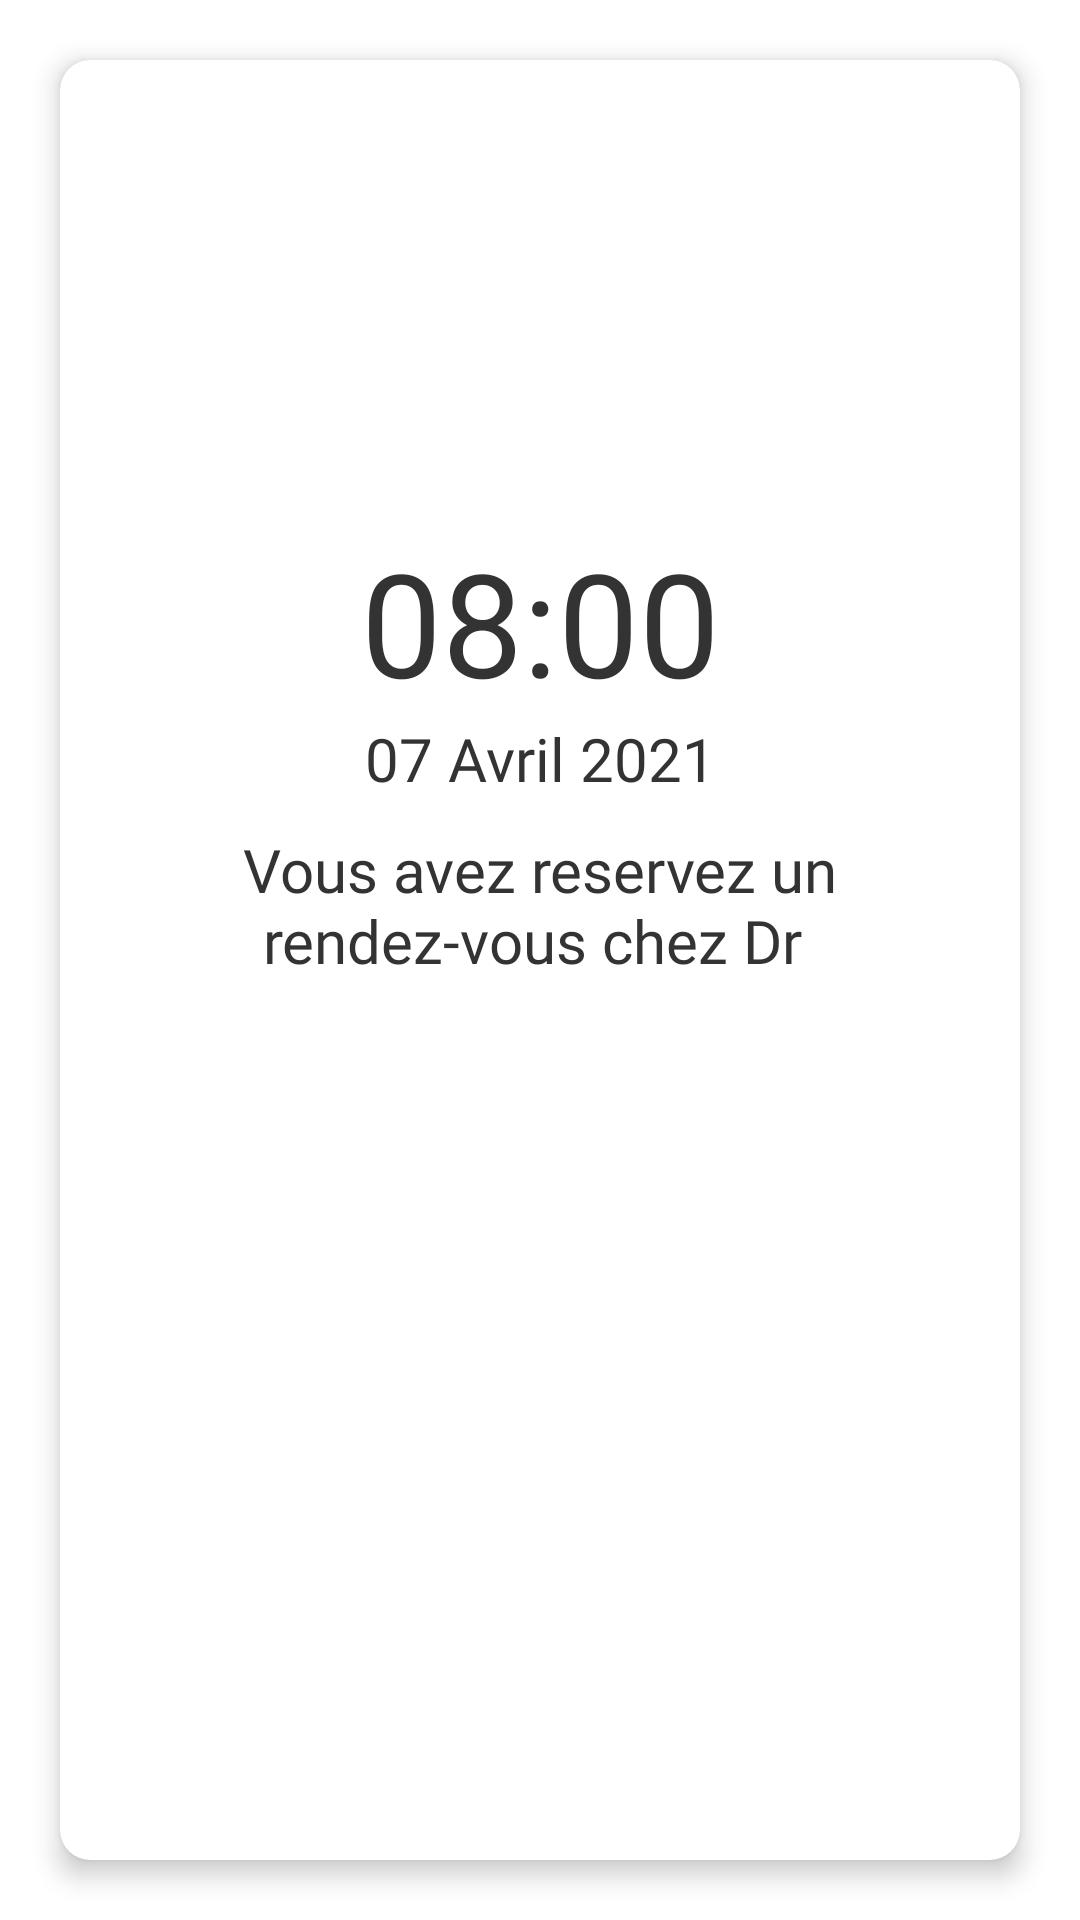

The Android layout XML behind this screen, and the referenced resources:
<!-- AndroidManifest.xml: application theme Theme.Projet_tdm -->
<!-- res/layout/fragment_infos_booking.xml -->
<?xml version="1.0" encoding="utf-8"?>
<androidx.constraintlayout.widget.ConstraintLayout xmlns:android="http://schemas.android.com/apk/res/android"
xmlns:app="http://schemas.android.com/apk/res-auto"
xmlns:tools="http://schemas.android.com/tools"
android:layout_width="match_parent"
android:layout_height="match_parent"
tools:context=".ui.bookings.InfosBookingFragment">

<androidx.cardview.widget.CardView
    android:layout_width="0dp"
    android:layout_height="0dp"
    android:layout_marginStart="20dp"
    android:layout_marginLeft="20dp"
    android:layout_marginTop="20dp"
    android:layout_marginEnd="20dp"
    android:layout_marginRight="20dp"
    android:layout_marginBottom="20dp"
    app:cardCornerRadius="10dp"
    app:cardElevation="5dp"
    app:layout_constraintBottom_toBottomOf="parent"
    app:layout_constraintEnd_toEndOf="parent"
    app:layout_constraintStart_toStartOf="parent"
    app:layout_constraintTop_toTopOf="parent">

    <androidx.constraintlayout.widget.ConstraintLayout
        android:layout_width="match_parent"
        android:layout_height="match_parent">

        <TextView
            android:id="@+id/heureRdv"
            android:layout_width="wrap_content"
            android:layout_height="wrap_content"
            android:layout_marginTop="10dp"
            android:fontFamily="@font/montserrat_bold"
            android:text="08:00"
            android:textColor="@color/app_black"
            android:textSize="48sp"
            app:layout_constraintEnd_toEndOf="parent"
            app:layout_constraintStart_toStartOf="parent"
            app:layout_constraintTop_toBottomOf="@+id/bell" />

        <TextView
            android:id="@+id/rdvText"
            android:layout_width="0dp"
            android:layout_height="wrap_content"
            android:layout_marginStart="50dp"
            android:layout_marginLeft="50dp"
            android:layout_marginTop="10dp"
            android:layout_marginEnd="50dp"
            android:layout_marginRight="50dp"
            android:fontFamily="@font/montserrat"
            android:gravity="center"
            android:text="Vous avez reservez un rendez-vous chez Dr "
            android:textColor="@color/app_black"
            android:textSize="20sp"
            app:layout_constraintEnd_toEndOf="parent"
            app:layout_constraintStart_toStartOf="parent"
            app:layout_constraintTop_toBottomOf="@+id/dateRdv" />

        <ImageView
            android:id="@+id/qrCode"
            android:layout_width="341dp"
            android:layout_height="251dp"
            android:layout_marginStart="10dp"
            android:layout_marginTop="30dp"
            android:layout_marginEnd="10dp"
            android:layout_marginBottom="10dp"
            android:src="@drawable/ic_launcher_background"
            app:layout_constraintBottom_toBottomOf="parent"
            app:layout_constraintEnd_toEndOf="parent"
            app:layout_constraintStart_toStartOf="parent"
            app:layout_constraintTop_toBottomOf="@+id/rdvText" />

        <ImageView
            android:id="@+id/bell"
            android:layout_width="64dp"
            android:layout_height="65dp"
            android:layout_marginTop="80dp"
            android:src="@drawable/ic_cloche"
            app:layout_constraintEnd_toEndOf="parent"
            app:layout_constraintStart_toStartOf="parent"
            app:layout_constraintTop_toTopOf="parent" />

        <TextView
            android:id="@+id/dateRdv"
            android:layout_width="wrap_content"
            android:layout_height="wrap_content"
            android:fontFamily="@font/montserrat_bold"
            android:text="07 Avril 2021"
            android:textColor="@color/app_black"
            android:textSize="20sp"
            app:layout_constraintEnd_toEndOf="parent"
            app:layout_constraintStart_toStartOf="parent"
            app:layout_constraintTop_toBottomOf="@+id/heureRdv" />
    </androidx.constraintlayout.widget.ConstraintLayout>
</androidx.cardview.widget.CardView>

</androidx.constraintlayout.widget.ConstraintLayout>
<!-- resources referenced by this layout -->
<resources>
  <color name="app_black">#333333</color>
  <style name="Theme.Projet_tdm" parent="Theme.MaterialComponents.DayNight.DarkActionBar">
          
          <item name="colorPrimary">@color/colorPrimary</item>
          <item name="colorPrimaryVariant">@color/dirtyWhite</item>
          <item name="colorOnPrimary">@color/white</item>
          
          <item name="colorSecondaryVariant">@color/teal_700</item>
          <item name="colorOnSecondary">@color/black</item>
          
          <item name="android:statusBarColor" tools:targetApi="l">?attr/colorPrimaryVariant</item>
          
      </style>
  <color name="colorPrimary">#34d3c5</color>
  <color name="dirtyWhite">#f2f2f2</color>
  <color name="white">#FFFFFF</color>
  <color name="teal_700">#FF018786</color>
  <color name="black">#FF000000</color>
</resources>
